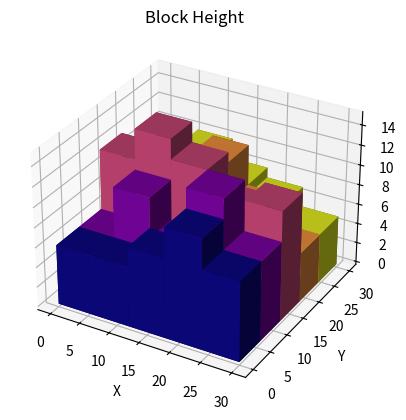

The matplotlib source for this figure:
import math
import numpy as np
import matplotlib.pyplot as plt
import scipy.stats as ss
import matplotlib.cm as cm
from scipy.stats import norm 
from scipy import stats
from matplotlib.colors import Normalize

x = np.random.normal(15,15,500)
y = np.random.normal(15,15,500)

XY = np.stack((x,y),axis=-1)
intergersx = []
intergersy = []
for val,oth in XY:
	new = int(val)
	new1 = int(oth)
	intergersx.append(new)
	intergersy.append(new1)
intergersx = np.array(intergersx)
intergersy = np.array(intergersy)
XY = np.stack((intergersx,intergersx),axis=-1)

XY_select = XY

xAmplitudes = np.array(XY_select)[:,0]
yAmplitudes = np.array(XY_select)[:,1]

fig = plt.figure() #canvas
ax = fig.add_subplot(111, projection='3d')

#you can change your bins, and the range on which to take data
hist, xedges, yedges = np.histogram2d(x, y, bins=(5,5), range = [[0,+30],[0,+30]]) 
#hist is a 5x5 matrix, with the populations for each of the subspace parts.
xpos, ypos = np.meshgrid(xedges[:-1]+xedges[1:], yedges[:-1]+yedges[1:]) -(xedges[1]-xedges[0])

xpos = xpos.flatten()*1./2
ypos = ypos.flatten()*1./2
zpos = np.zeros_like (xpos)

dx = xedges [1] - xedges [0]
dy = yedges [1] - yedges [0]
dz = hist.flatten()

cmap = cm.get_cmap('plasma') 

max_height = np.max(dz)  
min_height = np.min(dz)

#scale each z to [0,1], and get their rgb values
ynorm = (ypos-np.min(ypos))/(np.max(ypos)-np.min(ypos))
rgba = [cmap(k) for k in ynorm] 

ax.bar3d(xpos, ypos, zpos, dx, dy, dz, color=rgba, zsort='average')
plt.title("Block Height")
ax.set_xlabel('X')
ax.set_ylabel('Y')
ax.set_zlabel('Z (height cm)')
plt.show()

